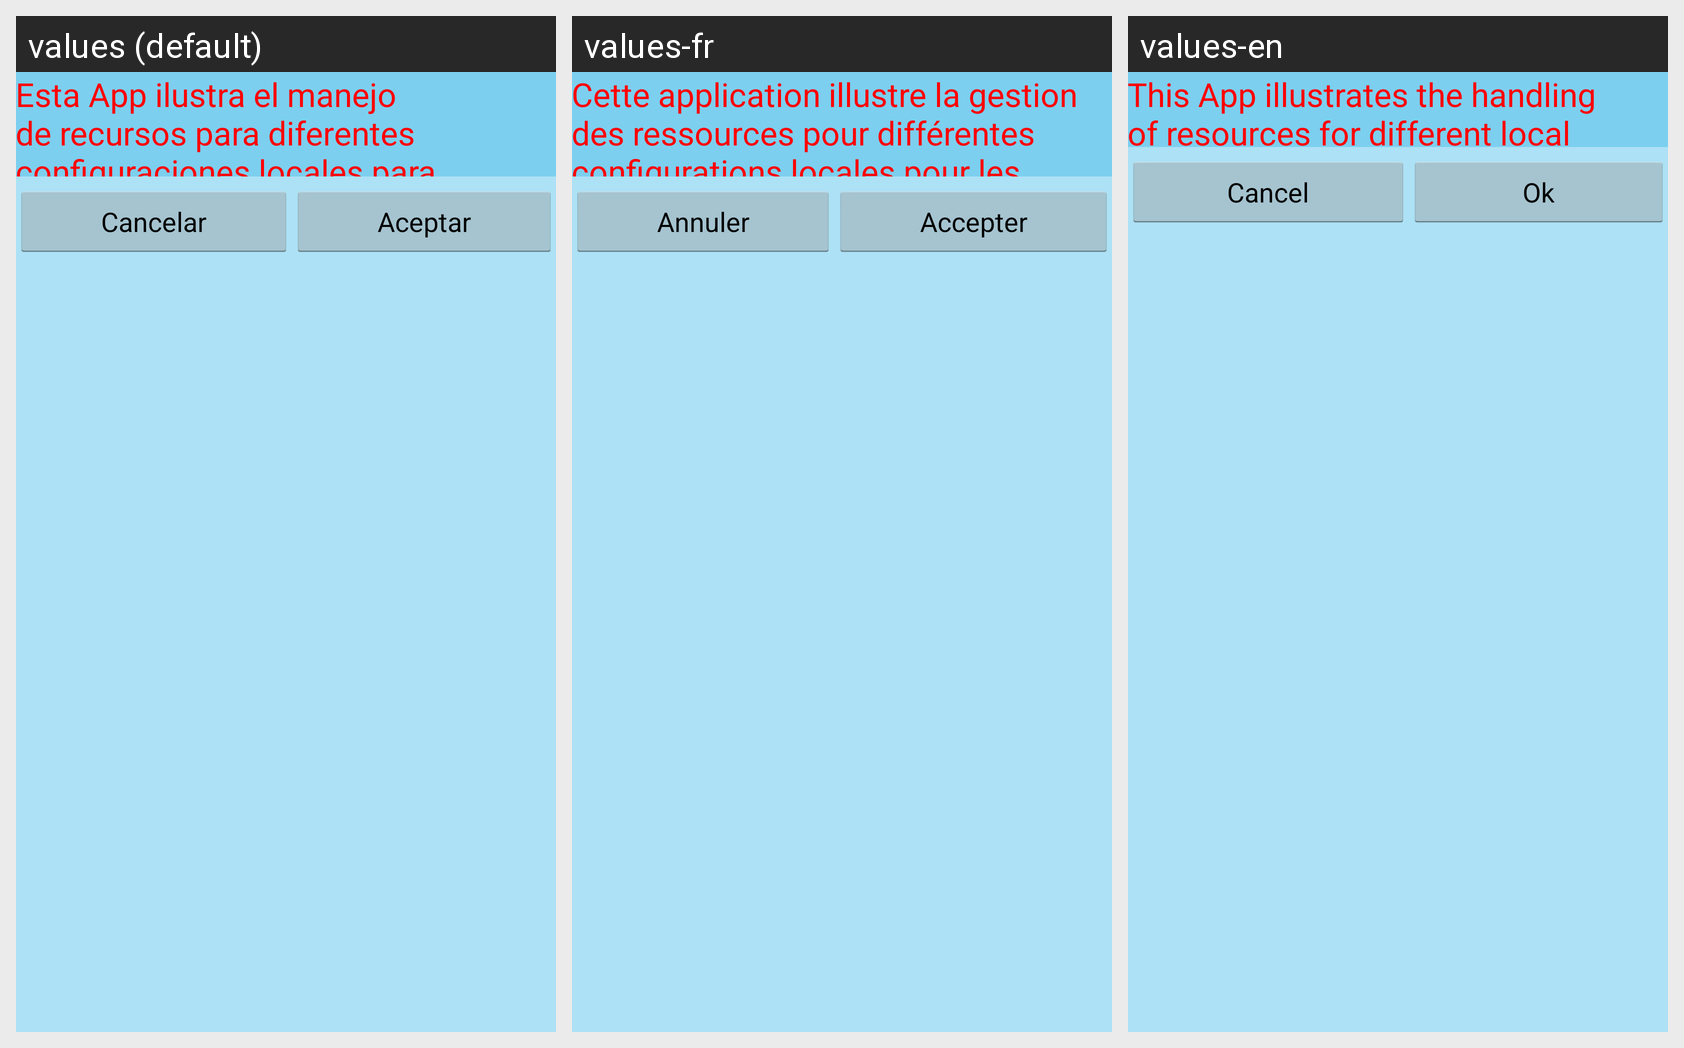

Here is an Android app screen in its default locale and in the app's own translations. Write out the translated-string differences for the strings that appear on this screen.
Android screen res/layout/activity_main.xml rendered under 3 locales, left to right: values (default), values-fr, values-en. Device: Nexus 5 (rendered at 1080×1920; each locale shown at half size, 540×960, under a caption strip naming it); theme AppTheme.
Strings drawn on this screen, with the default value and each locale's value (text and hints the layout hard-codes, and strings that could not be matched under every locale, appear in the picture but are not listed):

Mensaje1
  values: Esta App ilustra el manejo de recursos para diferentes configuraciones locales para dispositivos.
  values-fr: Cette application illustre la gestion des ressources pour différentes configurations locales pour les périphériques.
  values-en: This App illustrates the handling of resources for different local configurations for devices.

strCancel
  values: Cancelar
  values-fr: Annuler
  values-en: Cancel

strAceptar
  values: Aceptar
  values-fr: Accepter
  values-en: Ok
